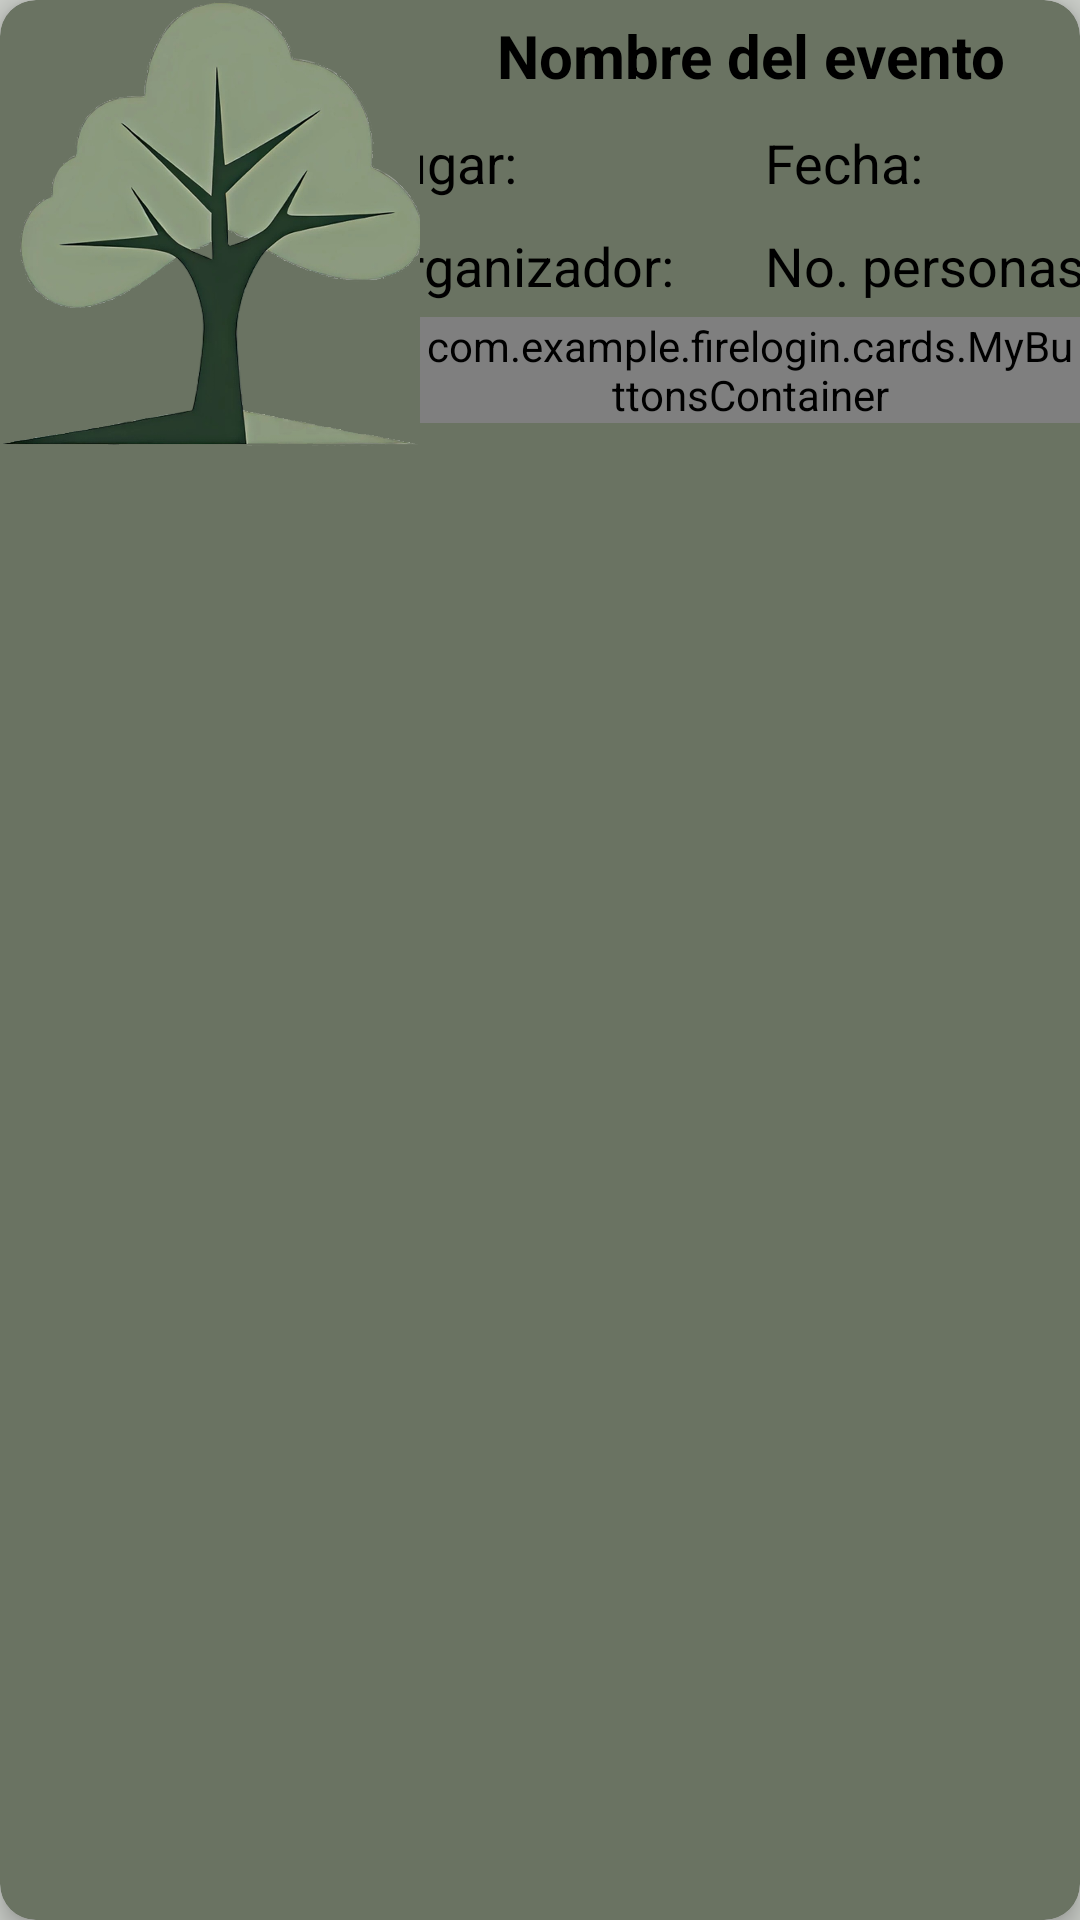

Produce the Android XML layout that renders to this screen, including the resource entries it uses.
<!-- AndroidManifest.xml: application theme Theme.FireLogin -->
<!-- res/layout/event_card.xml -->
<?xml version="1.0" encoding="utf-8"?>
<androidx.cardview.widget.CardView xmlns:android="http://schemas.android.com/apk/res/android"
    xmlns:app="http://schemas.android.com/apk/res-auto"
    xmlns:tools="http://schemas.android.com/tools"
    android:layout_width="match_parent"
    android:layout_height="wrap_content"
    style="@style/cardsBgColor"
    android:layout_margin="7dp"
    app:cardCornerRadius="12dp"
    app:cardElevation="4dp">

        <LinearLayout
            android:layout_width="match_parent"
            android:layout_height="wrap_content"
            android:orientation="horizontal">

            <ImageView
                android:id="@+id/eventImg"
                android:layout_width="140dp"
                android:layout_height="150dp"
                android:scaleType="centerCrop"
                android:src="@drawable/logo" />

            <LinearLayout
                android:layout_width="match_parent"
                android:layout_height="wrap_content"
                android:gravity="center"
                android:orientation="vertical">

                <TextView
                    android:id="@+id/eventName"
                    android:layout_width="wrap_content"
                    android:layout_height="wrap_content"
                    android:layout_margin="5dp"
                    android:text="Nombre del evento"
                    android:textAlignment="center"
                    android:textSize="20sp"
                    android:textStyle="bold"
                    tools:layout_editor_absoluteX="55dp"
                    tools:layout_editor_absoluteY="38dp" />

                <LinearLayout
                    android:layout_width="match_parent"
                    android:layout_height="wrap_content"
                    android:gravity="center"
                    android:orientation="horizontal">

                    <TextView
                        android:id="@+id/tvEventPlace"
                        android:layout_width="122dp"
                        android:layout_height="wrap_content"
                        android:layout_margin="5dp"
                        android:text="Lugar:"
                        android:textAlignment="textStart"
                        android:textSize="18sp"
                        tools:layout_editor_absoluteX="55dp"
                        tools:layout_editor_absoluteY="38dp" />

                    <TextView
                        android:id="@+id/tvEventDate"
                        android:layout_width="122dp"
                        android:layout_height="wrap_content"
                        android:layout_margin="5dp"
                        android:text="Fecha:"
                        android:textAlignment="textStart"
                        android:textSize="18sp"
                        tools:layout_editor_absoluteX="55dp"
                        tools:layout_editor_absoluteY="38dp" />

                </LinearLayout>

                <LinearLayout
                    android:layout_width="match_parent"
                    android:layout_height="wrap_content"
                    android:gravity="center"
                    android:orientation="horizontal">

                    <TextView
                        android:id="@+id/tvEventOrganizer"
                        android:layout_width="122dp"
                        android:layout_height="wrap_content"
                        android:layout_margin="5dp"
                        android:text="Organizador:"
                        android:textAlignment="textStart"
                        android:textSize="18sp"
                        tools:layout_editor_absoluteX="55dp"
                        tools:layout_editor_absoluteY="38dp" />

                    <TextView
                        android:id="@+id/tvEventPpl"
                        android:layout_width="122dp"
                        android:layout_height="wrap_content"
                        android:layout_margin="5dp"
                        android:text="No. personas:"
                        android:textAlignment="textStart"
                        android:textSize="18sp"
                        tools:layout_editor_absoluteX="55dp"
                        tools:layout_editor_absoluteY="38dp" />

                </LinearLayout>

                <com.example.firelogin.cards.MyButtonsContainer
                    android:id="@+id/actionContainer"
                    android:layout_width="match_parent"
                    android:layout_height="wrap_content"
                    android:gravity="center"
                    android:orientation="horizontal">

                    <Button
                        android:id="@+id/btnEventDetails"
                        style="@style/botonsColor"
                        android:layout_width="115dp"
                        android:layout_height="wrap_content"
                        android:layout_marginHorizontal="3dp"
                        android:text="@string/eventDetails"
                        android:textSize="15sp" />

                    <Button
                        android:id="@+id/btnJoinEvent"
                        style="@style/botonsColor"
                        android:layout_width="115dp"
                        android:layout_height="wrap_content"
                        android:layout_marginHorizontal="3dp"
                        android:text="@string/join"
                        android:textSize="15sp" />

                </com.example.firelogin.cards.MyButtonsContainer>

            </LinearLayout>

        </LinearLayout>
</androidx.cardview.widget.CardView>
<!-- resources referenced by this layout -->
<resources>
  <!-- drawable logo: png bitmap (drawable, 356115 bytes) -->
  <string name="eventDetails">Detalles</string>
  <string name="join">Unirse</string>
  <style name="botonsColor">
          <item name="android:backgroundTint">@color/botonsLightColor</item>
          <item name="android:textStyle">bold</item>
      </style>
  <style name="cardsBgColor">
          <item name="android:backgroundTint">@color/cardsBgLightColor</item>
      </style>
  <style name="Theme.FireLogin" parent="Theme.MaterialComponents.DayNight.NoActionBar">
          
          <item name="colorPrimary">@color/LightPrimaryColor</item>
          <item name="colorPrimaryVariant">@color/LightPrimaryVariantColor</item>
          <item name="colorOnPrimary">@color/white</item>
          
          <item name="colorSecondary">@color/LightSecondaryColor</item>
          <item name="colorSecondaryVariant">@color/LightSecondaryVariantColor</item>
          <item name="colorOnSecondary">@color/black</item>
          
          <item name="android:statusBarColor">@color/black</item>
          
          <item name="android:windowBackground">@color/LightBackgroundColor</item>
          <item name="android:textColor">@color/black</item>
          <item name="sideNavBarColor">@color/botonsLightColor</item>
      </style>
  <color name="botonsLightColor">#253A2C</color>
  <color name="cardsBgLightColor">#6A7362</color>
  <color name="LightPrimaryColor">#537C58</color>
  <color name="LightPrimaryVariantColor">#707070</color>
  <color name="white">#FFFFFFFF</color>
  <color name="LightSecondaryColor">#99A34D</color>
  <color name="LightSecondaryVariantColor">#6E7539</color>
  <color name="black">#000000</color>
  <color name="LightBackgroundColor">#CACDC8</color>
</resources>
